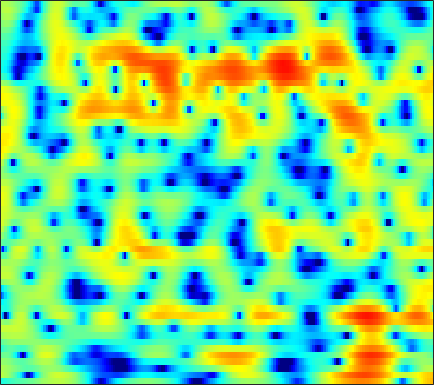

Values plotted in this chart, from the file beside it:
-3.9296, -3.6681, -3.3153, -2.9693, -2.7434, -2.4751, -2.2472, -2.0869, -1.9287, -1.7683, -1.6093, -1.476, -1.2712, -1.0334, -0.82721, -0.51671, -0.17773, 0.080488, 0.43287, 0.76763, 1.1, 1.3088, 1.5661, 1.7791
2.097, 1.842, 1.43, 0.9169, 0.4466, -0.3191, -1.287, -2.181, -3.679, -5.665, -8.441, -11.4, -17.37, -18.24, -13.2, -8.57, -5.535, -3.836, -2.07, -0.7054, 0.3624, 1.006, 1.691, 2.203
1.722, 1.566, 1.314, 1.018, 0.7668, 0.4012, 0.007062, -0.2966, -0.6963, -1.068, -1.378, -1.546, -1.666, -1.631, -1.516, -1.255, -0.9016, -0.6073, -0.2114, 0.152, 0.4552, 0.6334, 0.789, 0.8381
0.8094, 0.7243, 0.5394, 0.2685, 0.01888, -0.3706, -0.7805, -1.074, -1.399, -1.592, -1.591, -1.477, -1.161, -0.7177, -0.3344, 0.194, 0.7036, 1.05, 1.43, 1.7, 1.838, 1.846, 1.721, 1.414
-1.167, -0.8431, -0.6925, -0.8797, -1.267, -2.164, -3.616, -5.205, -8.435, -14.42, -22.83, -13.8, -7.59, -4.013, -2.127, -0.2339, 1.153, 1.948, 2.742, 3.269, 3.555, 3.623, 3.525, 3.209
-3.512, -2.704, -1.951, -1.522, -1.396, -1.441, -1.68, -1.954, -2.325, -2.565, -2.536, -2.294, -1.72, -0.9707, -0.3802, 0.3689, 1.018, 1.42, 1.838, 2.119, 2.265, 2.29, 2.214, 2.016
-1.388, -0.9472, -0.4509, -0.07096, 0.1392, 0.3322, 0.445, 0.4861, 0.5079, 0.5156, 0.5218, 0.5318, 0.5472, 0.5732, 0.5839, 0.5826, 0.5491, 0.4998, 0.3985, 0.2671, 0.1138, -0.006488, -0.1664, -0.3153
1.297, 1.47, 1.669, 1.829, 1.919, 2.003, 2.042, 2.037, 1.988, 1.882, 1.716, 1.553, 1.281, 0.9318, 0.6178, 0.1222, -0.4632, -0.9628, -1.716, -2.525, -3.334, -3.885, -4.408, -4.594
2.596, 2.565, 2.551, 2.575, 2.61, 2.664, 2.706, 2.71, 2.655, 2.508, 2.258, 1.998, 1.543, 0.9695, 0.4543, -0.3606, -1.341, -2.213, -3.635, -5.496, -8.107, -10.96, -17.51, -23.5
1.105, 0.6289, 0.2956, 0.4199, 0.7714, 1.407, 2.012, 2.376, 2.665, 2.703, 2.474, 2.122, 1.428, 0.5291, -0.2369, -1.263, -2.174, -2.695, -3.24, -3.692, -4.132, -4.429, -4.642, -4.369
-4.734, -8.856, -24.16, -11.37, -6.043, -2.109, 0.2311, 1.37, 2.289, 2.615, 2.407, 1.871, 0.6001, -1.454, -3.723, -8.508, -17.04, -14.29, -7.441, -3.837, -1.629, -0.4791, 0.6324, 1.477
-3.453, -3.821, -3.917, -3.404, -2.66, -1.522, -0.4351, 0.2531, 0.9144, 1.26, 1.262, 1.046, 0.4789, -0.3677, -1.108, -2.037, -2.551, -2.481, -1.855, -0.9154, 0.01966, 0.6248, 1.269, 1.717
-5.242, -4.77, -3.992, -3.112, -2.425, -1.551, -0.7416, -0.2141, 0.3628, 0.7731, 1.032, 1.144, 1.187, 1.134, 1.07, 1.002, 0.9653, 0.9906, 1.074, 1.188, 1.295, 1.339, 1.323, 1.177
-11.5, -8.865, -6.188, -4.182, -3.01, -1.745, -0.7799, -0.2087, 0.3815, 0.8202, 1.133, 1.304, 1.476, 1.609, 1.692, 1.794, 1.889, 1.948, 2, 2.003, 1.923, 1.792, 1.508, 1.068
-6.695, -5.356, -3.658, -2.229, -1.392, -0.5365, 0.04968, 0.3292, 0.5395, 0.6011, 0.5665, 0.5179, 0.4864, 0.5618, 0.6958, 0.9601, 1.298, 1.552, 1.854, 2.062, 2.139, 2.093, 1.86, 1.415
0.1277, 0.4116, 0.7993, 1.104, 1.26, 1.31, 1.143, 0.8553, 0.2288, -0.7035, -1.904, -2.909, -4.114, -4.594, -4.193, -2.941, -1.478, -0.4631, 0.6513, 1.467, 1.999, 2.219, 2.271, 2.059
2.429, 2.503, 2.532, 2.445, 2.294, 1.934, 1.35, 0.7338, -0.4111, -2.023, -4.329, -6.756, -11.69, -16.77, -12.86, -7.572, -4.275, -2.544, -0.8515, 0.3379, 1.136, 1.526, 1.816, 1.852
2.217, 2.214, 2.149, 2.023, 1.866, 1.553, 1.118, 0.682, -0.04474, -0.9302, -1.926, -2.662, -3.466, -3.876, -3.84, -3.393, -2.656, -2.043, -1.253, -0.5449, 0.0404, 0.3763, 0.684, 0.8153
1.345, 1.237, 1.194, 1.246, 1.302, 1.359, 1.322, 1.223, 0.9767, 0.5948, 0.09733, -0.3209, -0.8823, -1.427, -1.77, -2.091, -2.2, -2.107, -1.78, -1.287, -0.729, -0.3409, 0.06619, 0.3146
-1.543, -1.976, -1.512, -0.3739, 0.5339, 1.558, 2.275, 2.606, 2.786, 2.685, 2.305, 1.812, 0.8688, -0.4124, -1.625, -3.519, -5.326, -5.9, -4.917, -3.023, -1.282, -0.2521, 0.7024, 1.192
-9.525, -13.92, -7.4, -2.865, -0.768, 1.105, 2.323, 2.917, 3.381, 3.512, 3.314, 2.928, 2.037, 0.6399, -0.874, -3.664, -7.378, -9.028, -6.448, -2.984, -0.5439, 0.6844, 1.708, 2.125
-0.8219, -1.391, -1.698, -1.608, -1.381, -0.9883, -0.5436, -0.1734, 0.3154, 0.7516, 1.048, 1.164, 1.124, 0.8446, 0.539, 0.09222, -0.2664, -0.3695, -0.2148, 0.1679, 0.6218, 0.9193, 1.163, 1.203
1.044, 0.2314, -1.005, -2.459, -3.66, -5.216, -5.996, -5.611, -4.123, -2.395, -0.9367, -0.08955, 0.7456, 1.276, 1.523, 1.682, 1.727, 1.708, 1.624, 1.497, 1.327, 1.176, 0.9482, 0.7073
2.606, 1.663, 0.05463, -2.189, -4.518, -8.979, -14.08, -11.62, -6.418, -3.072, -0.8393, 0.3511, 1.474, 2.23, 2.58, 2.813, 2.812, 2.672, 2.303, 1.745, 1.005, 0.3482, -0.5787, -1.433
3.383, 2.878, 2.045, 1.063, 0.3148, -0.5494, -1.034, -1.05, -0.6416, 0.0434, 0.7758, 1.289, 1.839, 2.232, 2.392, 2.443, 2.264, 1.963, 1.303, 0.2944, -1.161, -2.656, -5.419, -9.5
3.162, 3.071, 2.767, 2.357, 2.007, 1.526, 1.103, 0.8603, 0.6418, 0.5582, 0.5789, 0.6457, 0.7911, 0.9133, 0.9751, 0.9852, 0.8559, 0.6425, 0.1555, -0.6143, -1.717, -2.791, -4.572, -6.558
3.224, 3.264, 3.088, 2.672, 2.221, 1.489, 0.6461, -0.01674, -0.8554, -1.534, -1.913, -1.99, -1.841, -1.52, -1.227, -0.8773, -0.5919, -0.4444, -0.3429, -0.368, -0.5212, -0.7004, -0.9816, -1.253
3.831, 3.766, 3.421, 2.73, 1.988, 0.657, -1.112, -2.777, -5.457, -8.365, -9.926, -9.327, -7.556, -5.881, -4.907, -3.875, -3.018, -2.424, -1.652, -0.9045, -0.2208, 0.2245, 0.7237, 1.109
4.133, 3.977, 3.511, 2.721, 1.89, 0.3926, -1.64, -3.595, -6.994, -11.28, -13.95, -12.8, -10.5, -9.146, -8.77, -8.608, -8.257, -7.462, -5.713, -3.688, -1.828, -0.6453, 0.6191, 1.575
3.56, 3.482, 3.144, 2.579, 1.985, 1.001, -0.2066, -1.23, -2.653, -4.026, -5.202, -5.969, -6.985, -8.386, -10.02, -13.9, -23.5, -20.59, -11.16, -6.373, -3.294, -1.597, 0.1099, 1.32
2.152, 2.168, 2.018, 1.676, 1.329, 0.7654, 0.1308, -0.3763, -1.071, -1.767, -2.474, -3.006, -3.762, -4.567, -5.158, -5.853, -6.081, -5.754, -4.691, -3.254, -1.806, -0.8244, 0.2864, 1.165
0.837, 0.7606, 0.4947, 0.08413, -0.2508, -0.6793, -1.012, -1.177, -1.322, -1.403, -1.473, -1.527, -1.625, -1.721, -1.79, -1.807, -1.722, -1.56, -1.219, -0.7745, -0.2681, 0.1159, 0.5985, 1.032
0.7471, 0.2308, -0.766, -2.018, -3.003, -3.993, -4.184, -3.783, -2.864, -1.896, -1.082, -0.6153, -0.1489, 0.1499, 0.2815, 0.3953, 0.4468, 0.4642, 0.4639, 0.4613, 0.4643, 0.4818, 0.5415, 0.6423
2.537, 1.593, -0.3277, -3.299, -6.799, -16.64, -15.99, -8.616, -4.08, -1.535, 0.04555, 0.8335, 1.52, 1.889, 2.015, 1.996, 1.817, 1.586, 1.16, 0.6335, 0.02611, -0.4272, -0.9567, -1.284
4.686, 4.01, 2.832, 1.375, 0.2439, -0.9348, -1.223, -0.8571, 0.002113, 0.8508, 1.475, 1.779, 1.954, 1.913, 1.764, 1.398, 0.847, 0.2999, -0.6256, -1.868, -3.491, -5.02, -7.45, -9.668
5.328, 5.059, 4.587, 4.021, 3.572, 3.013, 2.532, 2.225, 1.863, 1.474, 1.021, 0.6094, -0.02345, -0.7248, -1.285, -2.002, -2.738, -3.335, -4.289, -5.579, -7.374, -9.239, -12.71, -17.07
5.514, 5.496, 5.336, 5.047, 4.751, 4.245, 3.614, 3.054, 2.159, 1.064, -0.268, -1.448, -3.209, -5.101, -6.381, -7.522, -7.798, -7.658, -7.463, -7.464, -7.815, -8.289, -9.096, -9.906
5.162, 5.322, 5.381, 5.268, 5.067, 4.627, 3.972, 3.314, 2.18, 0.7033, -1.219, -3.031, -6.202, -10.81, -16.6, -32.68, -16.2, -12.46, -9.722, -8.189, -7.342, -6.982, -6.758, -6.78
3.779, 4.082, 4.401, 4.556, 4.539, 4.321, 3.843, 3.3, 2.312, 1.01, -0.6381, -2.08, -4.279, -6.596, -8.15, -9.478, -9.577, -9.112, -8.219, -7.339, -6.504, -5.953, -5.325, -4.814
0.9815, 1.691, 2.667, 3.443, 3.816, 4.037, 3.902, 3.588, 2.902, 1.921, 0.6552, -0.4317, -2.042, -3.699, -4.892, -6.324, -7.375, -7.818, -7.894, -7.434, -6.617, -5.899, -4.921, -3.994
-4.935, -1.564, 1.22, 2.969, 3.795, 4.408, 4.563, 4.409, 3.879, 3.007, 1.836, 0.7555, -0.9455, -2.978, -4.766, -7.531, -10.87, -13.3, -14.38, -11.88, -9.068, -7.314, -5.478, -4.091
0.00594, 1.2, 2.675, 3.77, 4.327, 4.707, 4.742, 4.542, 3.993, 3.127, 1.966, 0.8797, -0.847, -2.987, -4.824, -7.785, -11.36, -14.04, -15.13, -12.65, -9.812, -8.113, -6.34, -5.108
4.022, 4.077, 4.269, 4.42, 4.462, 4.374, 4.083, 3.738, 3.093, 2.233, 1.114, 0.114, -1.423, -3.191, -4.612, -6.545, -8.321, -9.311, -9.991, -9.716, -8.832, -7.987, -6.875, -5.981
4.943, 4.816, 4.615, 4.375, 4.141, 3.774, 3.29, 2.85, 2.147, 1.31, 0.3061, -0.5658, -1.941, -3.568, -5.065, -7.413, -10.29, -12.85, -15.27, -13.99, -10.83, -8.714, -6.567, -5.106
4.034, 3.914, 3.601, 3.179, 2.796, 2.199, 1.582, 1.092, 0.4585, -0.1924, -0.8444, -1.385, -2.271, -3.38, -4.437, -6.275, -8.677, -10.9, -13.23, -11.59, -8.26, -6.07, -3.75, -2.066
1.011, 0.9251, 0.5769, -0.1182, -0.8136, -1.947, -3.136, -3.868, -4.46, -4.565, -4.36, -4.153, -3.912, -3.83, -3.861, -3.996, -4.159, -4.189, -3.923, -3.239, -2.153, -1.205, 0.03808, 1.192
-2.631, -2.664, -3.193, -4.372, -5.752, -8.283, -11.97, -15.49, -17.95, -14.18, -10.9, -9.121, -7.352, -6.055, -5.281, -4.38, -3.575, -2.952, -2.051, -1.092, -0.05928, 0.7318, 1.765, 2.719
-4.228, -4.25, -4.947, -6.208, -7.575, -10.07, -13.15, -15.46, -16.8, -15.59, -13.51, -11.98, -10.18, -8.6, -7.603, -6.388, -5.202, -4.316, -3.064, -1.694, -0.3099, 0.6998, 1.985, 3.117
-3.966, -4.011, -4.57, -5.59, -6.642, -8.408, -10.61, -12.36, -14.6, -16.31, -16.21, -15.13, -13.23, -11.62, -10.71, -9.9, -9.173, -8.468, -6.924, -4.742, -2.32, -0.5897, 1.39, 3.016
-3.373, -3.393, -3.719, -4.546, -5.479, -7.141, -9.425, -11.79, -16.16, -23.41, -24.45, -19.05, -15.16, -13.35, -12.82, -13.66, -17.02, -24.23, -19.21, -10.07, -4.993, -2.273, 0.5296, 2.607
-3.017, -2.943, -3.142, -3.672, -4.282, -5.401, -6.755, -7.915, -9.444, -10.68, -11.18, -11.09, -10.73, -10.3, -10.17, -10.16, -10.23, -9.869, -8.44, -6.066, -3.398, -1.534, 0.6023, 2.337
-2.496, -2.402, -2.54, -2.882, -3.276, -3.956, -4.757, -5.373, -6.228, -6.934, -7.428, -7.65, -7.695, -7.516, -7.271, -6.734, -5.988, -5.275, -4.107, -2.742, -1.28, -0.1842, 1.17, 2.367
-1.675, -1.611, -1.68, -1.964, -2.31, -2.913, -3.683, -4.335, -5.253, -6.15, -6.944, -7.362, -7.543, -7.306, -6.826, -5.939, -4.832, -3.943, -2.704, -1.424, -0.2051, 0.6428, 1.694, 2.591
-0.7387, -0.5858, -0.5513, -0.7746, -1.11, -1.806, -2.795, -3.747, -5.277, -7.19, -9.379, -10.96, -12.1, -11.14, -9.588, -7.393, -5.385, -4.016, -2.376, -0.9307, 0.3545, 1.209, 2.181, 2.955
0.03017, 0.4219, 0.6333, 0.5372, 0.2535, -0.4326, -1.486, -2.561, -4.458, -7.047, -10.76, -14.79, -20.63, -15.63, -11.78, -8.349, -5.87, -4.341, -2.543, -0.9788, 0.4049, 1.321, 2.338, 3.113
0.6782, 1.217, 1.586, 1.613, 1.417, 0.8984, 0.0889, -0.7161, -2.039, -3.589, -5.239, -6.366, -7.481, -7.888, -7.799, -7.293, -6.408, -5.485, -3.966, -2.258, -0.592, 0.5219, 1.781, 2.71
1.43, 1.826, 2.119, 2.134, 1.987, 1.606, 1.028, 0.4886, -0.3811, -1.404, -2.538, -3.473, -4.848, -6.45, -7.971, -10.51, -13.12, -12.84, -9.135, -5.407, -2.517, -0.8312, 0.8669, 2.057
1.659, 1.759, 1.729, 1.546, 1.334, 0.96, 0.5071, 0.134, -0.4221, -1.064, -1.851, -2.571, -3.735, -5.273, -6.748, -9.255, -11.69, -11.56, -8.598, -5.268, -2.645, -1.102, 0.4982, 1.649
